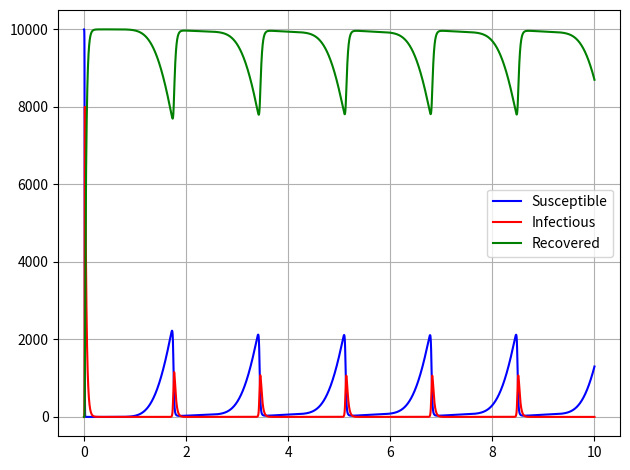

Here is the Python script that generated this plot:
# -*- coding: utf-8 -*-
"""
Created on Tue Jan  4 11:41:27 2022

[redacted]
"""

import numpy as np
import matplotlib.pyplot as plt
from scipy.integrate import solve_ivp

S_init = 9991
I_init = 1
R_init = 0


R0 = 20 # basic reproduction number
# Units in years:
M = 2  # mean time of protective immunity
SD = 0.5   # standard deviation of protective immunity
infectious_period = 10 # mean time of infectious period


γ = 365/infectious_period
β = R0 * γ
β_ = β * 1
V = SD*SD
k = round(M*M/V)
ω = k / M


t_max = 10
N_eval = 10000

def SIRRS(t, y, β, γ, ω, β_=None):
    β_ = β_ or β
    S = y[0]
    I = y[1]
    R = y[2:]
    N = y.sum()
    
    k = len(R)
    
    dS = -β*S*I/N + ω*R[-1]
    dI = β*S*I/N - γ*I
    # dR = np.zeros(k)
    
    # We add fictive transition R_1 → R_1 to simplify calculations
    stage_progression = np.convolve(R, (-ω, ω))[:-1]
    boosting = β_ * R*I/N
    
    dR = stage_progression - boosting
    dR[0] += boosting.sum() + γ*I
    
    return dS, dI, *dR

y0 = np.zeros(k+2)
y0[0] = S_init
y0[1] = I_init
y0[2] = R_init

t_eval = np.arange(N_eval+1) * (t_max/N_eval)

sol = solve_ivp(SIRRS, (0, t_max), y0, method="RK45", args=(β, γ, ω, β_),
                t_eval=t_eval, dense_output=True)

S = sol.y[0]
I = sol.y[1]
R = sol.y[2:].sum(0)
t = sol.t

plt.figure()
plt.plot(t, S, "b", label="Susceptible")
plt.plot(t, I, "r", label="Infectious")
plt.plot(t, R, "g", label="Recovered")
plt.title("")
plt.grid()
plt.legend()
plt.tight_layout()
plt.show()


# Structure of the recovered compartment
#plt.figure()
#plt.plot(t, sol.y[2:].T)

